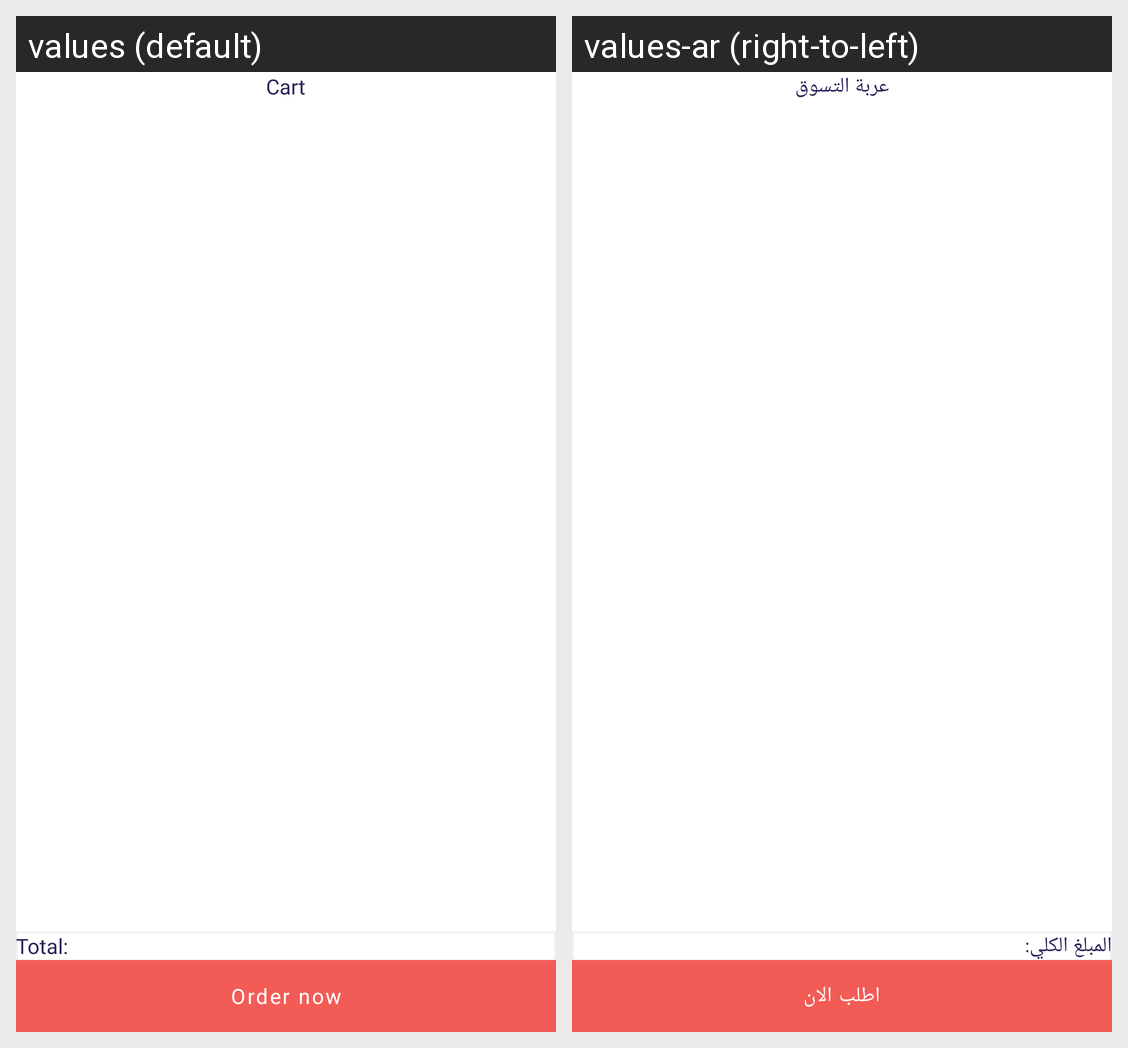

The Android screen above is rendered under two locales of the same app. Produce the string resources it draws, with the default and per-locale values.
Android screen res/layout/activity_cart.xml rendered under 2 locales, left to right: values (default), values-ar (right-to-left). Device: Nexus 5 (rendered at 1080×1920; each locale shown at half size, 540×960, under a caption strip naming it); theme Theme.Ecommerce.
Strings drawn on this screen, with the default value and each locale's value (text and hints the layout hard-codes, and strings that could not be matched under every locale, appear in the picture but are not listed):

cart
  values: Cart
  values-ar: عربة التسوق

total
  values: Total:
  values-ar: المبلغ الكلي:

order_now
  values: Order now
  values-ar: اطلب الان
